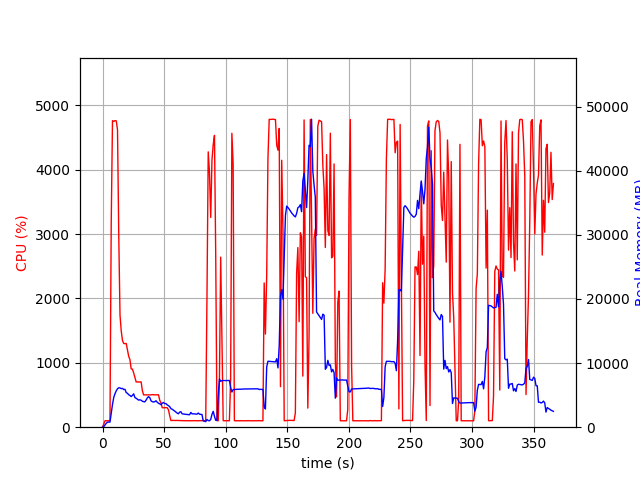

Values plotted in this chart, from the file beside it:
elapsed_time, nproc, cpu, mem_real, mem_virtual
3.6716461181640625e-05, 1, 0.0, 7.566, 3185
1.006, 1, 48.7, 99.84, 778.3
2.013, 1, 100.3, 359.8, 1902
3.02, 1, 100.3, 607.8, 3182
4.027, 1, 99.3, 799.7, 2670
5.034, 1, 100.3, 799.7, 2670
6.041, 1, 100.3, 799.7, 2670
7.048, 1, 3176, 2177, 7968
8.069, 1, 4762, 3539, 9488
9.09, 1, 4750, 4645, 10528
10.11, 1, 4763, 5224, 11241
11.13, 1, 4759, 5675, 11621
12.15, 1, 4619, 5988, 12091
13.16, 1, 2975, 6152, 12484
14.17, 1, 1740, 6119, 12628
15.18, 1, 1493, 6013, 12936
16.19, 1, 1345, 6052, 13140
17.2, 1, 1301, 5866, 13276
18.21, 1, 1298, 5908, 13336
19.22, 1, 1301, 5387, 13336
20.22, 1, 1200, 5291, 13512
21.23, 1, 1101, 5064, 13512
22.24, 1, 1050, 4943, 13512
23.25, 1, 905.9, 4777, 13512
24.25, 1, 902.7, 4955, 13720
25.26, 1, 843.3, 5204, 14310
26.27, 1, 775.9, 4626, 14438
27.28, 1, 703.4, 4513, 14438
28.28, 1, 703.1, 4377, 14438
29.29, 1, 703.4, 4221, 14438
30.3, 1, 702.6, 4276, 14438
31.31, 1, 704.3, 4201, 14438
32.31, 1, 569.2, 4052, 14438
33.32, 1, 502.1, 3981, 14438
34.33, 1, 502.1, 3948, 14438
35.34, 1, 501.7, 4220, 14438
36.34, 1, 503.4, 4568, 14438
37.35, 1, 503.3, 4761, 14630
38.36, 1, 502.3, 4607, 14630
39.37, 1, 502.2, 4108, 14854
40.37, 1, 506.4, 3979, 14854
41.38, 1, 503.8, 3931, 14854
42.39, 1, 502.5, 3980, 14854
43.4, 1, 503.4, 4123, 14854
44.41, 1, 503.1, 3886, 14854
45.42, 1, 503.5, 3741, 14854
46.43, 1, 417.5, 3638, 14854
47.44, 1, 378.8, 3513, 14854
48.44, 1, 303.3, 3748, 14854
49.45, 1, 302.0, 3846, 14854
50.46, 1, 303.1, 3692, 14854
51.47, 1, 302.4, 3678, 14854
52.48, 1, 303.2, 3479, 14854
53.49, 1, 270.6, 3365, 14854
54.5, 1, 180.3, 3204, 14854
55.51, 1, 103.0, 2899, 14854
56.52, 1, 105.0, 2802, 14854
57.53, 1, 106.1, 2665, 14854
58.54, 1, 104.1, 2520, 14854
59.55, 1, 105.0, 2351, 14854
... 303 more rows
